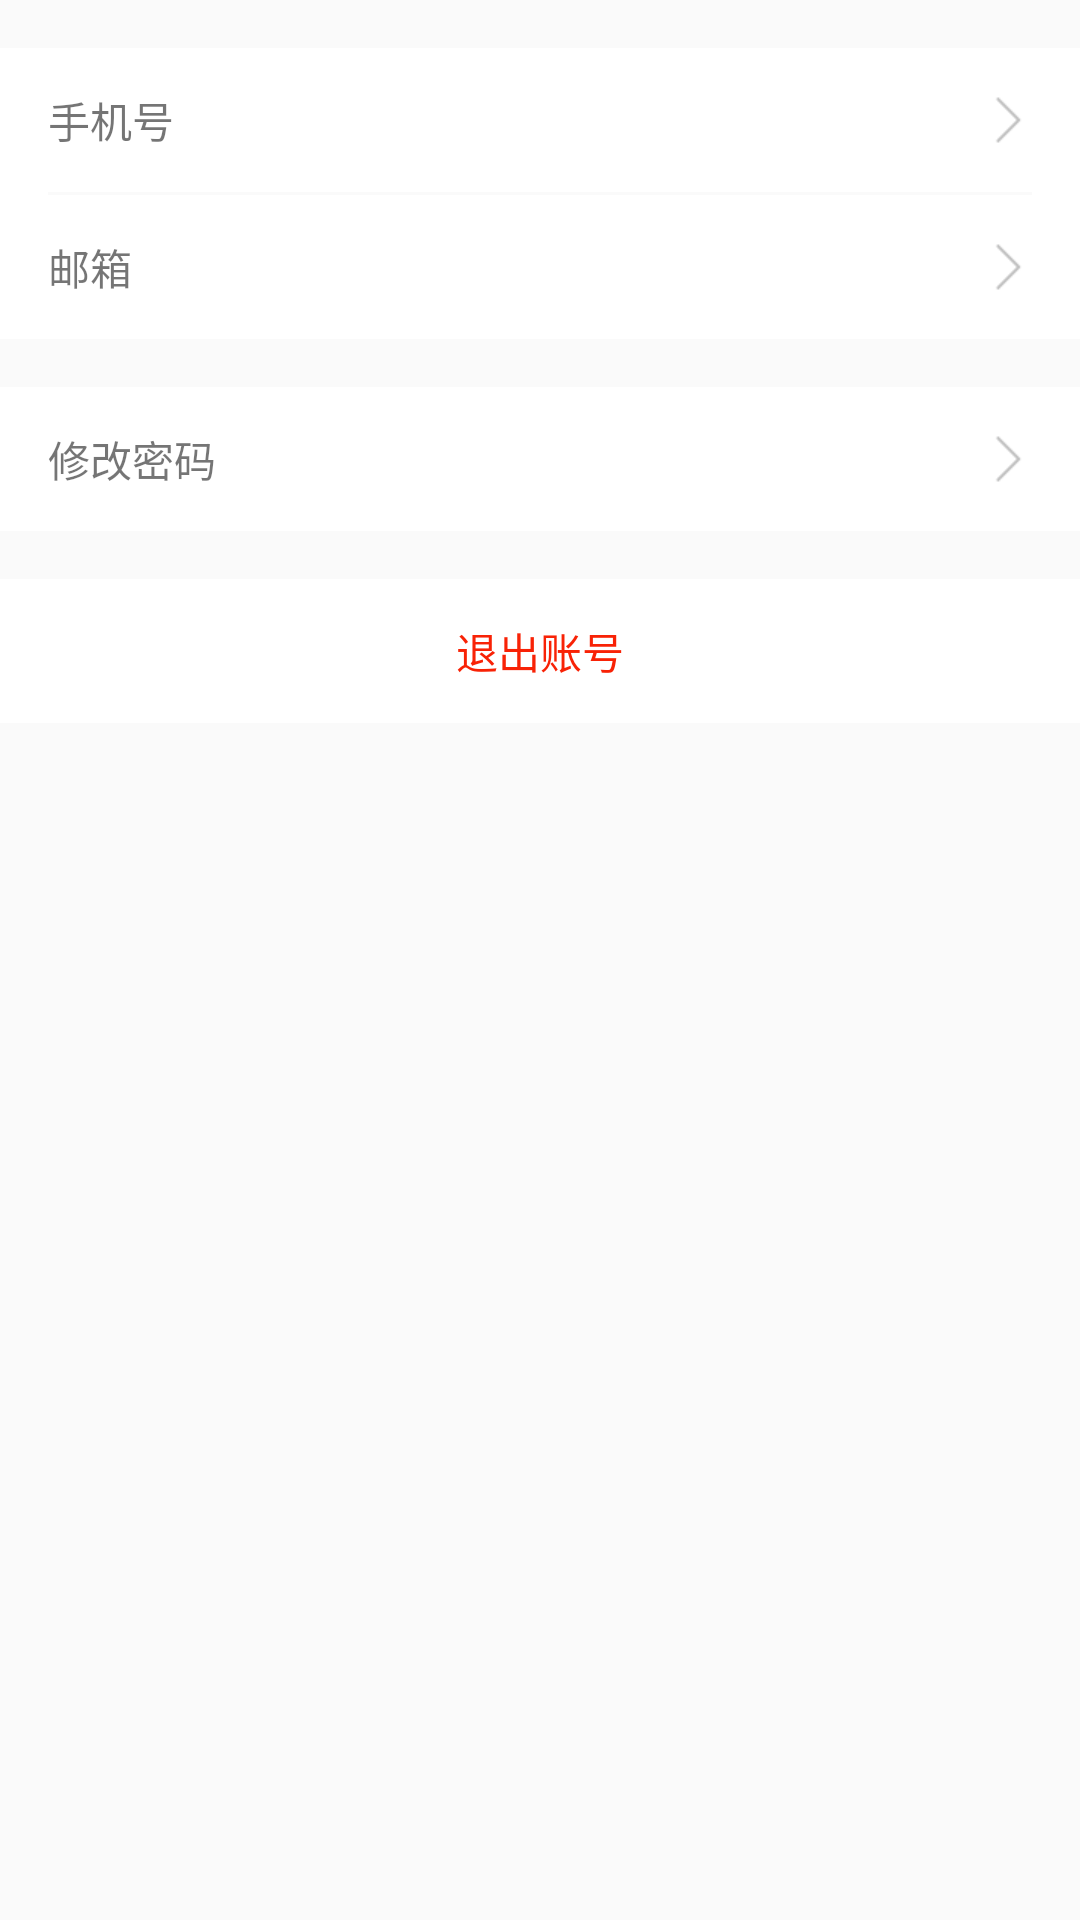

Write the Android layout XML for this screen, with the resource values it uses.
<!-- AndroidManifest.xml: application theme AppTheme -->
<!-- res/layout/activity_user_info.xml -->
<?xml version="1.0" encoding="utf-8"?>
<LinearLayout xmlns:android="http://schemas.android.com/apk/res/android"
    xmlns:tools="http://schemas.android.com/tools"
    android:layout_width="match_parent"
    android:layout_height="match_parent"
    android:orientation="vertical"
    android:paddingBottom="@dimen/activity_vertical_margin"
    android:paddingTop="@dimen/activity_vertical_margin"
    tools:context=".UserInfoActivity">

    <LinearLayout
        android:id="@+id/ly_mobile_phone_verified"
        android:layout_width="match_parent"
        android:layout_height="48dp"
        android:background="@drawable/setting_item_bg"
        android:gravity="center_vertical"
        android:orientation="horizontal"
        android:paddingLeft="16dp"
        android:paddingRight="16dp">

        <TextView
            android:layout_width="wrap_content"
            android:layout_height="wrap_content"
            android:text="手机号" />

        <TextView
            android:id="@+id/tv_mobile_phone_verified"
            android:layout_width="match_parent"
            android:layout_height="wrap_content"
            android:layout_marginRight="8dp"
            android:layout_weight="1"
            android:gravity="right"
            android:text="" />

        <ImageView
            android:layout_width="16dp"
            android:layout_height="16dp"
            android:layout_gravity="left|center_vertical"
            android:src="@mipmap/ic_arrow" />
    </LinearLayout>


    <LinearLayout
        android:layout_width="match_parent"
        android:layout_height="1dp"
        android:orientation="horizontal">

        <View
            android:layout_width="16dp"
            android:layout_height="1dp"
            android:background="@color/nav_p_normal" />

        <View
            android:layout_width="match_parent"
            android:layout_height="1dp"
            android:layout_weight="1" />

        <View
            android:layout_width="16dp"
            android:layout_height="1dp"
            android:background="@color/nav_p_normal" />

    </LinearLayout>


    <LinearLayout
        android:id="@+id/ly_email_verified"
        android:layout_width="match_parent"
        android:layout_height="48dp"
        android:background="@drawable/setting_item_bg"
        android:gravity="center_vertical"
        android:orientation="horizontal"
        android:paddingLeft="16dp"
        android:paddingRight="16dp">

        <TextView
            android:layout_width="wrap_content"
            android:layout_height="wrap_content"
            android:text="邮箱" />

        <TextView
            android:id="@+id/tv_email_verified"
            android:layout_width="match_parent"
            android:layout_height="wrap_content"
            android:layout_marginRight="8dp"
            android:layout_weight="1"
            android:gravity="right"
            android:text="" />

        <ImageView
            android:layout_width="16dp"
            android:layout_height="16dp"
            android:layout_gravity="left|center_vertical"
            android:src="@mipmap/ic_arrow" />
    </LinearLayout>


    <LinearLayout
        android:id="@+id/tv_modify_password"
        android:layout_width="match_parent"
        android:layout_height="48dp"
        android:layout_marginTop="16dp"
        android:background="@drawable/setting_item_bg"
        android:gravity="center_vertical"
        android:orientation="horizontal"
        android:paddingLeft="16dp"
        android:paddingRight="16dp">

        <TextView
            android:layout_width="match_parent"
            android:layout_height="wrap_content"
            android:layout_weight="1"
            android:text="修改密码" />

        <ImageView
            android:layout_width="16dp"
            android:layout_height="16dp"
            android:layout_gravity="right|center_vertical"
            android:src="@mipmap/ic_arrow" />
    </LinearLayout>

    <TextView
        android:id="@+id/btn_log_out"
        android:layout_width="match_parent"
        android:layout_height="48dp"
        android:layout_marginTop="16dp"
        android:background="@drawable/setting_item_bg"
        android:gravity="center"
        android:text="退出账号"
        android:textColor="@color/log_out" />


</LinearLayout>
<!-- resources referenced by this layout -->
<resources>
  <color name="log_out">#f82206</color>
  <color name="nav_p_normal">#FFFFFF</color>
  <dimen name="activity_vertical_margin">16dp</dimen>
  <!-- drawable setting_item_bg (drawable) -->
  <?xml version="1.0" encoding="utf-8"?>
  <selector xmlns:android="http://schemas.android.com/apk/res/android">
      <item android:state_pressed="true" android:drawable="@color/setting_item_pressed"/>
      <item android:state_pressed="false" android:drawable="@color/nav_p_normal"/>
  </selector>
  <!-- mipmap ic_arrow: png bitmap (mipmap-hdpi, 287 bytes) -->
  <style name="AppTheme" parent="Theme.AppCompat.Light.DarkActionBar">
          
          <item name="colorPrimary">@color/colorPrimary</item>
          <item name="colorPrimaryDark">@color/colorPrimaryDark</item>
          <item name="colorAccent">@color/colorAccent</item>
      </style>
  <color name="setting_item_pressed">#FFe6e6e6</color>
  <color name="colorPrimary">#03A9F4</color>
  <color name="colorPrimaryDark">#0288D1</color>
  <color name="colorAccent">#03A9F4</color>
</resources>
